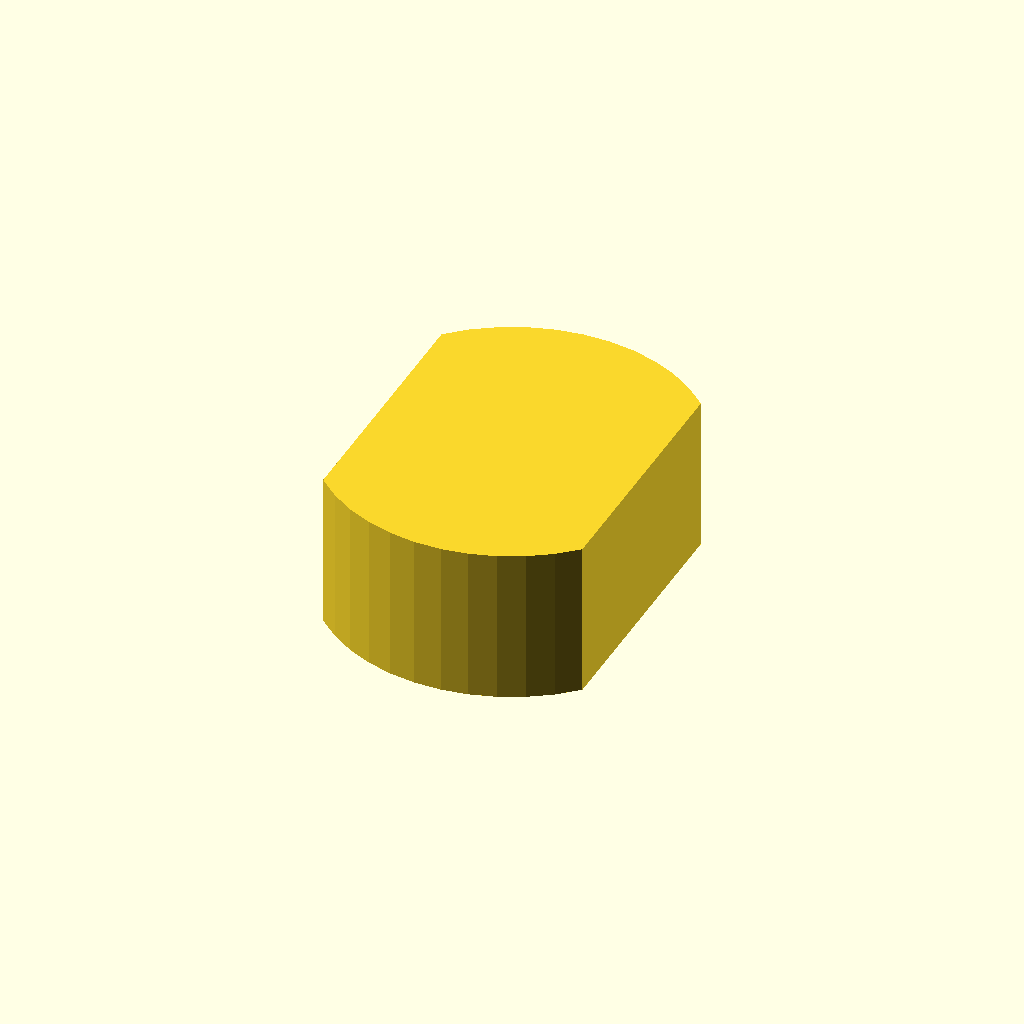
Cell 1: rendered with the file's own defaults.
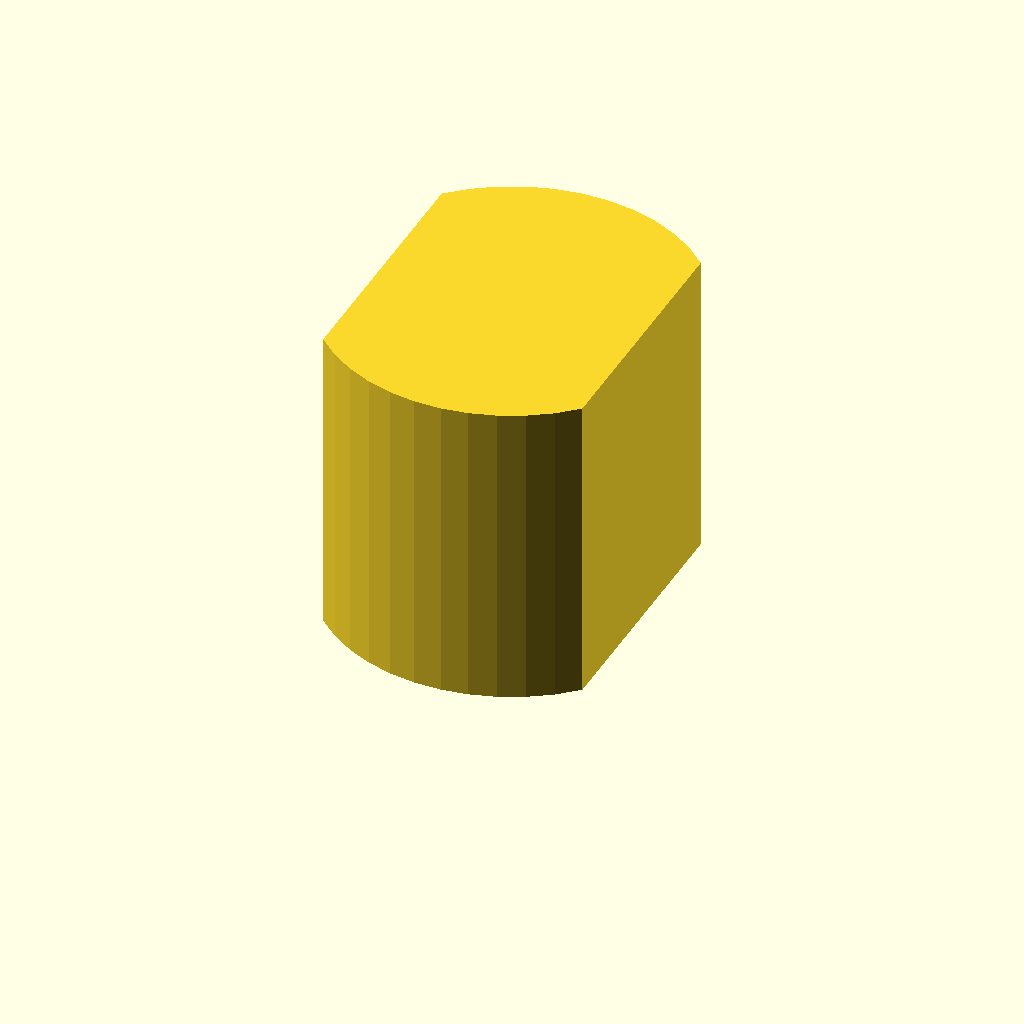
Cell 2: profile_height = 24 (everything else at default).
One fixed orthographic camera (rotation 55°, 0°, 25°; colour scheme Cornfield) for every cell.
OpenSCAD source file optional_data/data/sketch1/eccentrics/part_0035.scad:
$fn = 32;

// ----------------------------------------------------------------------
// Eccentric disc: double_d, 12 mm thick
// ----------------------------------------------------------------------

// --- parameters (mm) ---
profile_height = 12;      // extrusion height
profile_points = 24;      // points of the closed outline

profile = [[19.996, 23.763], [18.479, 25.102], [16.786, 26.208], [14.95, 27.058], [13.011, 27.635], [11.009, 27.927], [8.987, 27.927], [6.985, 27.635], [5.046, 27.058], [3.21, 26.208], [1.517, 25.102], [0, 23.763], [0, 4.163], [1.517, 2.825], [3.21, 1.719], [5.046, 0.868], [6.985, 0.292], [8.987, 0], [11.009, 0], [13.011, 0.292], [14.95, 0.868], [16.786, 1.719], [18.479, 2.825], [19.996, 4.163]];  // single closed polygon, 24 points, counter clockwise

// --- the one profile operation ---
linear_extrude(height = profile_height) polygon(points = profile);
Customizer parameters (derived from the source; name, type, default, range or options):
profile_height: number, default 12
profile_points: number, default 24
